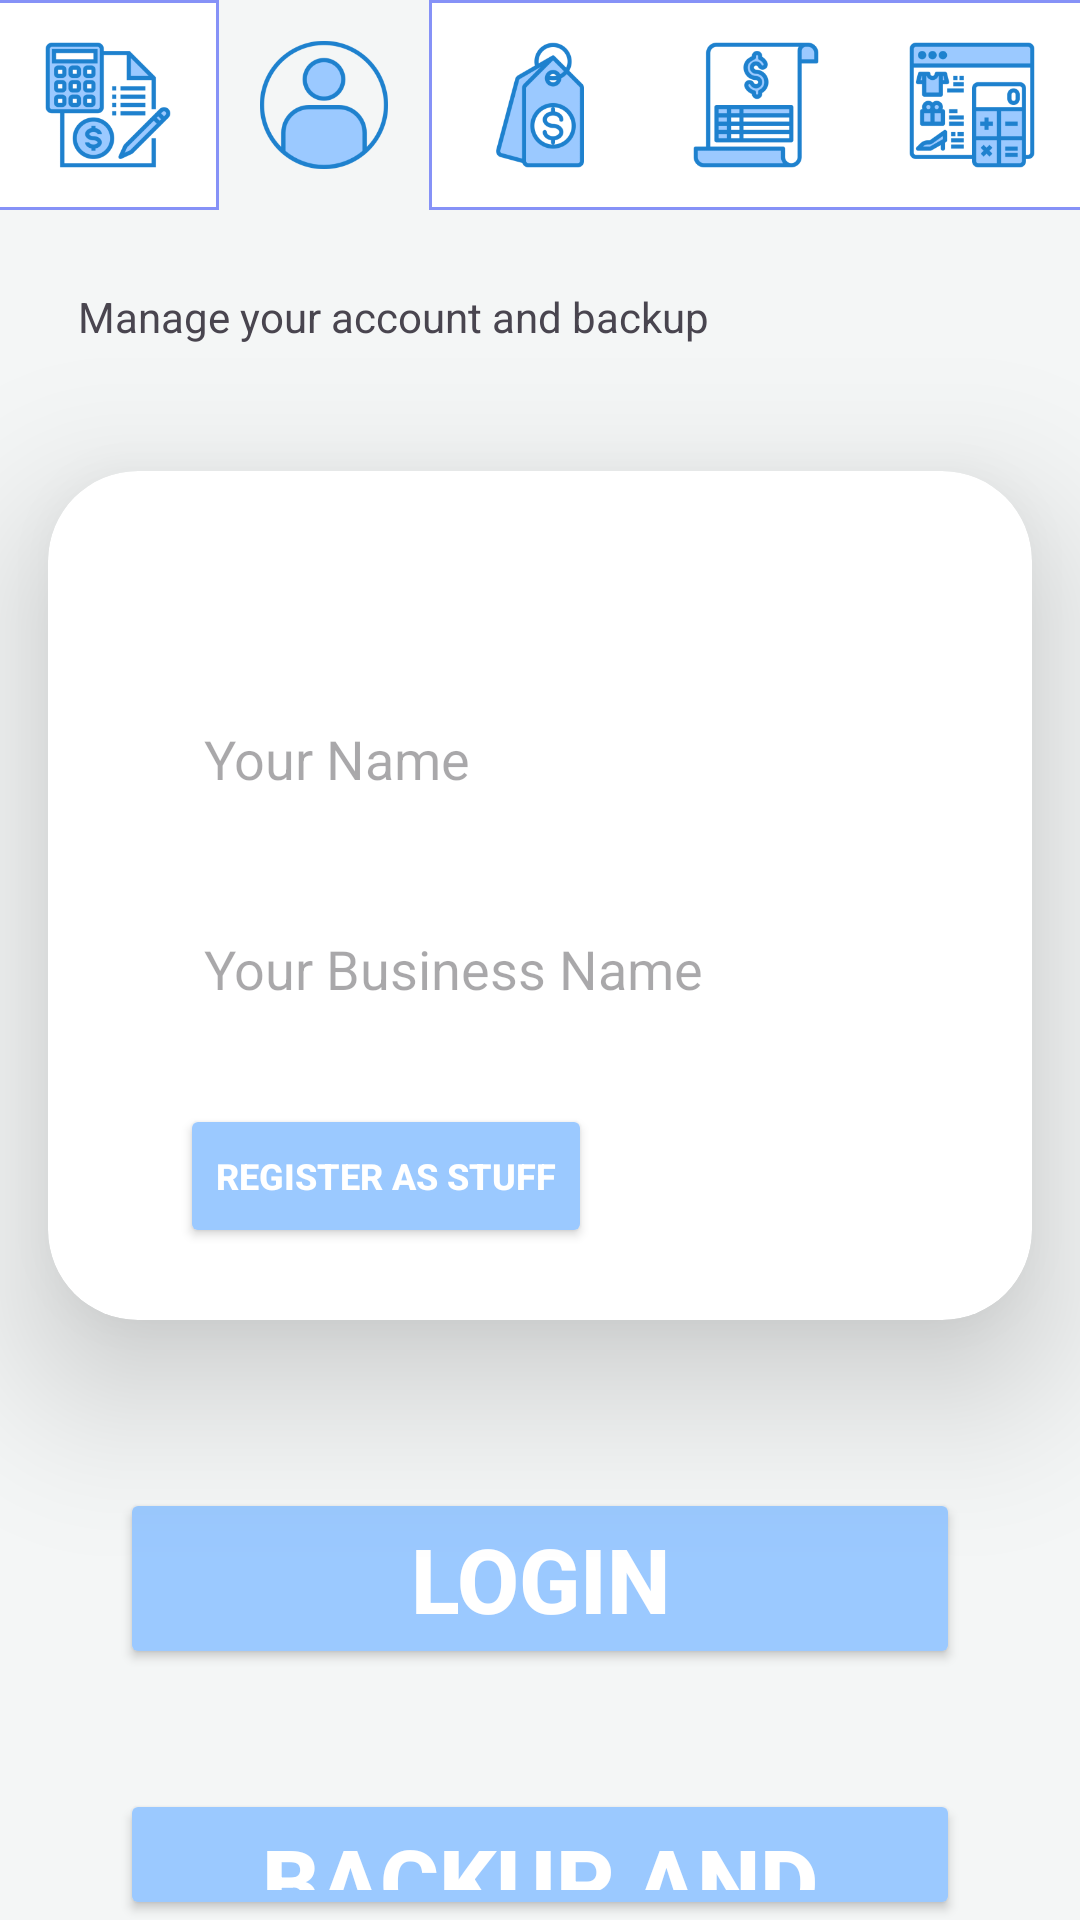

Android layout source for this screen:
<!-- AndroidManifest.xml: application theme Theme.Accounting -->
<!-- res/layout/app_setting_view.xml -->
<?xml version="1.0" encoding="utf-8"?>
<androidx.constraintlayout.widget.ConstraintLayout
    xmlns:android="http://schemas.android.com/apk/res/android"
    xmlns:app="http://schemas.android.com/apk/res-auto"
    xmlns:tools="http://schemas.android.com/tools"
    android:layout_width="match_parent"
    android:layout_height="match_parent"
    tools:context=".MainSettingActivity">


    <LinearLayout
        android:background="@color/grey_white"
        android:layout_width="match_parent"
        android:layout_height="match_parent"
        android:orientation="vertical">

        <androidx.appcompat.widget.Toolbar
            android:id="@+id/MenuBar"
            android:background="@drawable/menu_frame"
            android:layout_width="match_parent"
            android:layout_height="70dp"
            android:contentInsetLeft="0dp"
            android:contentInsetStart="0dp"
            app:contentInsetLeft="0dp"
            app:contentInsetStart="0dp"
            app:layout_constraintEnd_toEndOf="parent"
            app:layout_constraintStart_toStartOf="parent"
            app:layout_constraintTop_toTopOf="parent" >
                <LinearLayout
                    android:layout_width="match_parent"
                    android:layout_height="match_parent"
                    >
                    <ImageButton
                        android:layout_weight="1"
                        android:id="@+id/cashBookButton"
                        android:layout_width="wrap_content"
                        android:layout_height="match_parent"
                        android:background="@color/white"
                        android:layout_margin="1dp"
                        android:src="@mipmap/book_icon_foreground"
                        android:adjustViewBounds="true"
                        android:maxWidth="70dp"
                        android:maxHeight="70dp"
                        android:scaleType="fitCenter" />
                    <ImageButton
                        android:layout_weight="1"
                        android:id="@+id/SettingButton"
                        android:layout_width="wrap_content"
                        android:layout_height="match_parent"
                        android:background="@drawable/selected_menu_back"
                        android:src="@mipmap/setting_icon_foreground"
                        android:adjustViewBounds="true"
                        android:maxWidth="70dp"
                        android:maxHeight="70dp"
                        android:scaleType="fitCenter" />
                    <ImageButton
                        android:layout_weight="1"
                        android:id="@+id/CategoryButton"
                        android:layout_width="wrap_content"
                        android:layout_height="match_parent"
                        android:background="@color/white"
                        android:layout_margin="1dp"
                        android:src="@mipmap/category_icon_foreground"
                        android:adjustViewBounds="true"
                        android:maxWidth="70dp"
                        android:maxHeight="70dp"
                        android:scaleType="fitCenter" />
                    <ImageButton
                        android:layout_weight="1"
                        android:id="@+id/reportButton"
                        android:layout_width="wrap_content"
                        android:layout_height="match_parent"
                        android:background="@color/white"
                        android:layout_margin="1dp"
                        android:src="@mipmap/analysis_icon_foreground"
                        android:adjustViewBounds="true"
                        android:maxWidth="70dp"
                        android:maxHeight="70dp"
                        android:scaleType="fitCenter" />
                    <ImageButton
                        android:layout_weight="1"
                        android:id="@+id/budgetButton"
                        android:layout_width="wrap_content"
                        android:layout_height="match_parent"
                        android:background="@color/white"
                        android:layout_margin="1dp"
                        android:src="@mipmap/budget_icon_foreground"
                        android:adjustViewBounds="true"
                        android:maxWidth="70dp"
                        android:maxHeight="70dp"
                        android:scaleType="fitCenter" />
                </LinearLayout>

        </androidx.appcompat.widget.Toolbar>

        <TextView
            app:layout_constraintTop_toBottomOf="@id/MenuBar"
            android:padding="10dp"
            android:id="@+id/textView2"
            android:layout_width="match_parent"
            android:layout_height="wrap_content"
            android:layout_margin="16dp"
            android:text="Manage your account and backup"
            app:layout_constraintStart_toStartOf="parent" />

        <androidx.cardview.widget.CardView
            android:id="@+id/profileCard"
            android:layout_width="match_parent"
            android:layout_height="wrap_content"
            android:layout_margin="16dp"
            android:background="@drawable/custom_edittext"
            android:translationZ="10dp"
            app:cardCornerRadius="30dp"
            app:cardElevation="20dp"
            app:layout_constraintTop_toBottomOf="@id/MenuBar">

            <LinearLayout
                android:layout_width="match_parent"
                android:layout_height="wrap_content"
                android:orientation="horizontal"
                android:layout_gravity="center_horizontal"
                android:padding="24dp">

                <LinearLayout
                    android:layout_weight="1"
                    android:layout_width="match_parent"
                    android:layout_height="match_parent"
                    android:layout_marginLeft="20dp"
                    android:layout_marginRight="20dp"
                    android:orientation="vertical">

                    <TextView
                        android:layout_width="match_parent"
                        android:layout_height="wrap_content"
                        android:gravity="center"
                        android:textSize="20sp"
                        android:id="@+id/introTextView"/>
                    
                    <EditText
                        android:layout_width="match_parent"
                        android:layout_height="50dp"
                        android:id="@+id/UserNameEditText"
                        android:background="@drawable/custom_edittext"
                        android:drawableLeft="@drawable/baseline_person_24"
                        android:drawablePadding="8dp"
                        android:hint="Your Name"
                        android:padding="8dp"
                        android:textColor="@color/black"
                        android:textColorHighlight="@color/cardview_dark_background"
                        android:layout_marginTop="20dp"
                        android:inputType="text" />

                    <EditText
                        android:layout_width="match_parent"
                        android:layout_height="50dp"
                        android:id="@+id/BusinessNameEditText"
                        android:background="@drawable/custom_edittext"
                        android:drawableLeft="@drawable/baseline_person_24"
                        android:drawablePadding="8dp"
                        android:hint="Your Business Name"
                        android:padding="8dp"
                        android:textColor="@color/black"
                        android:textColorHighlight="@color/cardview_dark_background"
                        android:layout_marginTop="20dp"
                        android:inputType="text" />

                    
                    <Button
                        android:theme="@style/buttonStyle"
                        android:id="@+id/stuffRegisterButton"
                        android:layout_width="wrap_content"
                        android:layout_height="wrap_content"
                        android:text="Register as stuff"
                        android:layout_marginTop="20dp"
                        android:backgroundTint="@color/plain_blue"/>

                </LinearLayout>
            </LinearLayout>
        </androidx.cardview.widget.CardView>

             <Button
                 android:layout_margin="40dp"
                 android:layout_width="match_parent"
                 android:layout_height="wrap_content"
                 android:id="@+id/LoginButton"
                 android:text="login"
                 android:theme="@style/buttonStyle"
                 android:backgroundTint="@color/plain_blue"
                 android:textSize="30sp"/>
             <Button
                 android:layout_marginLeft="40dp"
                 android:layout_marginRight="40dp"
                 android:layout_width="match_parent"
                 android:layout_height="wrap_content"
                 android:id="@+id/backupButton"
                 android:text="backup and restore"
                 android:theme="@style/buttonStyle"
                 android:backgroundTint="@color/plain_blue"
                 android:textSize="30sp"/>

    </LinearLayout>

</androidx.constraintlayout.widget.ConstraintLayout>
<!-- resources referenced by this layout -->
<resources>
  <color name="black">#FF000000</color>
  <color name="grey_white">#f4f6f6</color>
  <color name="plain_blue">#9bc9ff</color>
  <color name="white">#FFFFFFFF</color>
  <!-- drawable menu_frame (drawable) -->
  <?xml version="1.0" encoding="utf-8"?>
  <layer-list xmlns:android="http://schemas.android.com/apk/res/android">
      <item android:left="-1dp" android:right="-1dp">
          <shape>
              <solid
                  android:color="@color/white" />
              <stroke
                  android:width="1dp"
                  android:color="@color/purple" />
          </shape>
      </item>
  </layer-list>
  <!-- drawable selected_menu_back (drawable) -->
  <?xml version="1.0" encoding="utf-8"?>
  <layer-list xmlns:android="http://schemas.android.com/apk/res/android">
      <item>
          <shape android:shape="rectangle">
              <stroke
                  android:width="1dp"
                  android:color="@color/purple" />
              <padding
                  android:bottom="0dip"
                  android:left="0dip"
                  android:right="0dip"
                  android:top="0dip" />
          </shape>
      </item>
      <item android:left="1dp"  android:right="1dp" >
          <shape android:shape="rectangle">
              <solid android:color="@color/grey_white" />
          </shape>
      </item>
  </layer-list>
  <!-- mipmap analysis_icon_foreground: webp bitmap (mipmap-hdpi, 1784 bytes) -->
  <!-- mipmap book_icon_foreground: webp bitmap (mipmap-hdpi, 3066 bytes) -->
  <!-- mipmap budget_icon_foreground: webp bitmap (mipmap-hdpi, 2550 bytes) -->
  <!-- mipmap category_icon_foreground: webp bitmap (mipmap-hdpi, 2960 bytes) -->
  <!-- mipmap setting_icon_foreground: webp bitmap (mipmap-hdpi, 2814 bytes) -->
  <style name="buttonStyle" parent="@android:style/Widget.Button.Small">
          <item name="android:textColor">#FFFFFF</item>
          <item name="android:textSize">12sp</item>
          <item name="android:textStyle">bold</item>
      </style>
  <style name="Theme.Accounting" parent="Base.Theme.Accounting" />
  <color name="purple">#8692f7</color>
  <style name="Base.Theme.Accounting" parent="Theme.Material3.Light.NoActionBar">
          
          
      </style>
</resources>
